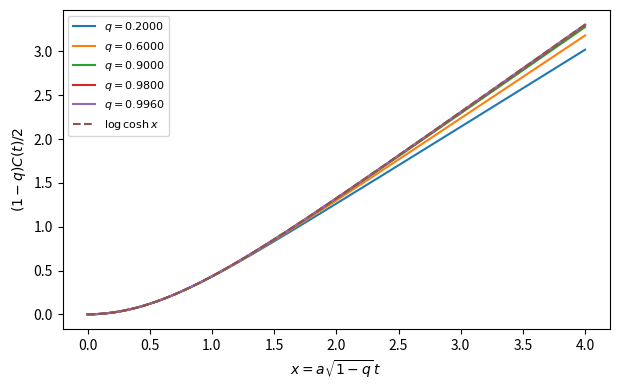
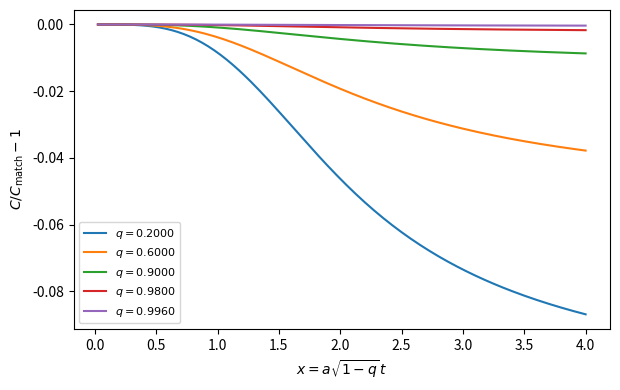
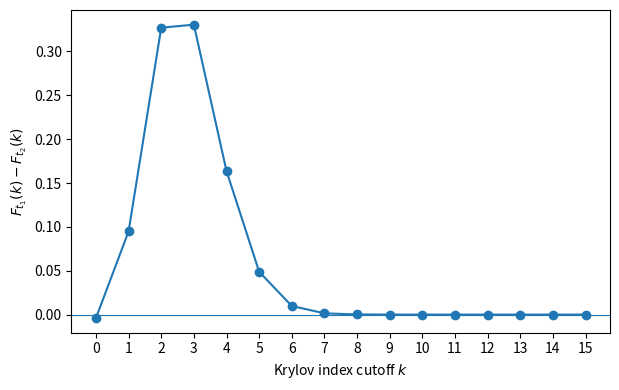
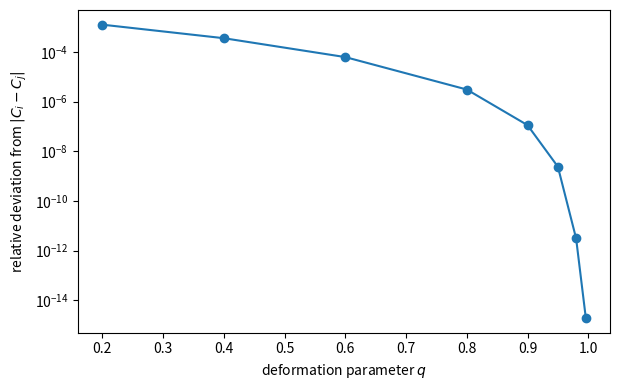
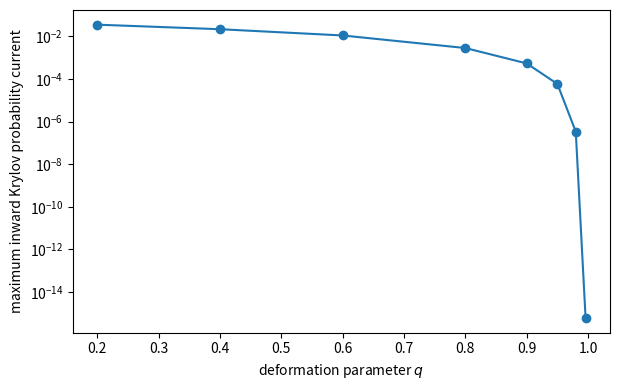

Recreate these plots in Python, in order.
"""Fixed-charge q-oscillator Krylov dynamics and reproducible checks.

Input: Foerste, Kruse, Natu, arXiv:2512.07715v2, Eqs. (3.33),(3.34).
We solve d chi_n/dt = b_n chi_{n-1} - b_{n+1} chi_{n+1}, chi(0)=e_0.
The physical amplitudes are (-i)**n * chi_n. No probabilities are renormalized.
"""
from __future__ import annotations

import argparse
import json
import platform
from pathlib import Path

import numpy as np
import scipy
from scipy.sparse import diags
from scipy.sparse.linalg import expm_multiply
from scipy.special import gammaln


def physical_parameters(lam: float, charge: float, p: int, energy: float = 1.0) -> dict:
    """Return q and a=b_1; charge is the normalized sector label in (-1/2,1/2)."""
    if not (np.isfinite(lam) and lam > 0 and np.isfinite(energy) and energy > 0):
        raise ValueError("lam and energy must be finite and positive")
    if not (np.isfinite(charge) and abs(charge) < 0.5):
        raise ValueError("charge must lie strictly between -1/2 and 1/2")
    if not isinstance(p, (int, np.integer)) or p < 1:
        raise ValueError("p must be a positive integer")
    s = 1 - 4 * charge**2
    eps = 4 * lam / s
    loga = np.log(energy) + 0.5*p*np.log(s) - 0.5*np.log(lam)
    loga -= 0.5*lam*(4*charge*(charge+1)-1)/s
    return {"q": float(np.exp(-eps)), "epsilon": eps, "a": float(np.exp(loga))}


def links(q: float, a: float, nmax: int) -> np.ndarray:
    """b_1,...,b_nmax; the chain contains n=0,...,nmax."""
    if not (np.isfinite(q) and 0 < q < 1 and np.isfinite(a) and a > 0):
        raise ValueError("require 0 < q < 1 and finite a > 0")
    if not isinstance(nmax, (int, np.integer)) or nmax < 2:
        raise ValueError("nmax must be an integer >= 2")
    n = np.arange(1, nmax+1)
    return a*np.sqrt(-np.expm1(n*np.log(q))/(1-q))


def evolve(q: float, a: float, times: np.ndarray, nmax: int) -> tuple:
    """Matrix exponential on a uniform time grid starting at zero."""
    times = np.asarray(times, dtype=float)
    if times.ndim != 1 or len(times) < 2 or not np.all(np.isfinite(times)):
        raise ValueError("times must be a finite one-dimensional array")
    dt = np.diff(times)
    if times[0] != 0 or not np.all(dt > 0) or not np.allclose(dt, dt[0]):
        raise ValueError("times must be increasing, uniform, and start at zero")
    b = links(q, a, nmax)
    generator = diags([b, -b], [-1, 1], shape=(nmax+1, nmax+1), format="csr")
    initial = np.zeros(nmax+1)
    initial[0] = 1.0
    chi = expm_multiply(generator, initial, start=0, stop=times[-1],
                        num=len(times), endpoint=True, traceA=0.0)
    return chi, generator


def logcosh(x: np.ndarray) -> np.ndarray:
    return np.logaddexp(x, -x)-np.log(2.0)


def matched_curve(q: float, a: float, times: np.ndarray) -> np.ndarray:
    """Matches exact t^2 and t^4 coefficients, not the full evolution."""
    return 2/(1-q)*logcosh(a*np.sqrt(1-q)*np.asarray(times))


def lower_bound(q: float, a: float, times: np.ndarray) -> np.ndarray:
    """Jensen bound for the infinite chain: C >= this curve for t >= 0."""
    eps = -np.log(q)
    return 2/eps*logcosh(a*np.sqrt(eps)*np.asarray(times))


def observables(q: float, a: float, chi: np.ndarray, generator) -> dict:
    probability = chi**2
    n = np.arange(chi.shape[1])
    velocity = (generator @ chi.T).T
    acceleration = (generator @ velocity.T).T
    mean = probability @ n
    cddot = 2*((velocity**2 + chi*acceleration) @ n)
    identity_rhs = 2*a*a*(probability @ (q**n))
    # Finite-chain correction to [A,A^dagger]=q^N at the last site.
    boundary = 2*a*a*(-np.expm1((n[-1]+1)*np.log(q)))/(1-q)*probability[:, -1]
    fisher = 4*np.sum(velocity**2, axis=1)  # continuous extension through zeros
    w1 = np.sum(np.cumsum(probability[:, :0:-1], axis=1), axis=1)
    return {"mean": mean, "norm_error": np.max(np.abs(probability.sum(axis=1)-1)),
            "tail_probability": np.max(probability[:, -20:].sum(axis=1)),
            "w1_error": np.max(np.abs(w1-mean)),
            "fisher_relative_error": np.max(np.abs(fisher/(4*a*a)-1)),
            "acceleration_relative_error": np.max(np.abs(cddot-identity_rhs+boundary))/(2*a*a)}


def discrete_w1_matrix(probability: np.ndarray) -> np.ndarray:
    """Pairwise W1 distances on n=0,1,... with unit ground cost |n-m|."""
    probability = np.asarray(probability, dtype=float)
    if probability.ndim != 2 or probability.shape[1] < 2:
        raise ValueError("probability must have shape (nt, nmax+1)")
    cdf = np.cumsum(probability, axis=1)[:, :-1]
    nt = probability.shape[0]
    distance = np.zeros((nt, nt), dtype=float)
    for i in range(nt - 1):
        values = np.sum(np.abs(cdf[i] - cdf[i + 1:]), axis=1)
        distance[i, i + 1:] = values
        distance[i + 1:, i] = values
    return distance


def probability_current(q: float, a: float, chi: np.ndarray) -> np.ndarray:
    """Current J_k=2 b_{k+1} chi_k chi_{k+1} across the link k -> k+1."""
    chi = np.asarray(chi, dtype=float)
    if chi.ndim != 2 or chi.shape[1] < 3:
        raise ValueError("chi must have shape (nt, nmax+1)")
    b = links(q, a, chi.shape[1] - 1)
    return 2.0 * chi[:, :-1] * chi[:, 1:] * b[None, :]


def classical_mds_spectrum(distance: np.ndarray) -> np.ndarray:
    """Eigenvalues of the double-centered squared-distance matrix."""
    distance = np.asarray(distance, dtype=float)
    if distance.ndim != 2 or distance.shape[0] != distance.shape[1]:
        raise ValueError("distance must be a square matrix")
    n = distance.shape[0]
    centering = np.eye(n) - np.ones((n, n)) / n
    gram = -0.5 * centering @ (distance**2) @ centering
    return np.linalg.eigvalsh(gram)[::-1]


def distance_geometry(probability: np.ndarray, tolerance: float = 1e-10) -> tuple[dict, np.ndarray, np.ndarray]:
    """Compare all pairwise W1 distances with the line coordinate C=<n>."""
    probability = np.asarray(probability, dtype=float)
    n = np.arange(probability.shape[1])
    mean = probability @ n
    distance = discrete_w1_matrix(probability)
    line = np.abs(mean[:, None] - mean[None, :])
    gap = distance - line
    mask = np.triu(np.ones_like(distance, dtype=bool), 1)
    cdf = np.cumsum(probability, axis=1)[:, :-1]
    maximum_cdf_reversal = 0.0
    gap_identity_error = 0.0
    for i in range(probability.shape[0] - 1):
        difference = cdf[i] - cdf[i + 1:]
        reversal = np.maximum(-difference, 0.0)
        if reversal.size:
            maximum_cdf_reversal = max(maximum_cdf_reversal, float(np.max(reversal)))
        predicted_gap = 2.0 * np.sum(reversal, axis=1)
        gap_identity_error = max(
            gap_identity_error,
            float(np.max(np.abs(gap[i, i + 1:] - predicted_gap))),
        )
    eigenvalues = classical_mds_spectrum(distance)
    positive = eigenvalues[eigenvalues > tolerance]
    negative = eigenvalues[eigenvalues < -tolerance]
    denominator = float(np.linalg.norm(distance[mask]))
    summary = {
        "max_pairwise_gap": float(np.max(gap[mask])) if np.any(mask) else 0.0,
        "relative_line_distance_deviation": (
            float(np.linalg.norm(gap[mask]) / denominator) if denominator else 0.0
        ),
        "violating_pair_fraction": float(np.mean(gap[mask] > tolerance)) if np.any(mask) else 0.0,
        "maximum_cdf_reversal": maximum_cdf_reversal,
        "gap_identity_error": gap_identity_error,
        "mds_second_to_first": (
            float(positive[1] / positive[0]) if len(positive) > 1 else 0.0
        ),
        "mds_negative_mass_fraction": (
            float(-np.sum(negative) / np.sum(positive)) if len(negative) and len(positive) else 0.0
        ),
        "mds_rank1_positive_fraction": (
            float(positive[0] / np.sum(positive)) if len(positive) else 1.0
        ),
    }
    return summary, distance, eigenvalues


def current_backflow_diagnostics(q: float, a: float, chi: np.ndarray, coordinates: np.ndarray,
                                 tolerance: float = 1e-10) -> dict:
    """Diagnose inward probability current in Krylov-index space."""
    current = probability_current(q, a, chi)
    negative = np.maximum(-current, 0.0)
    total_negative = np.sum(negative, axis=1)
    result = {
        "max_inward_current": float(np.max(negative)),
        "max_total_inward_current": float(np.max(total_negative)),
        "first_detected_backflow_coordinate": None,
        "first_detected_backflow_link": None,
        "current_tolerance": float(tolerance),
    }
    locations = np.argwhere(current < -tolerance)
    if len(locations):
        row, link = locations[0]
        result["first_detected_backflow_coordinate"] = float(coordinates[row])
        result["first_detected_backflow_link"] = int(link)
    return result


def poisson_limit_probability(a: float, times: np.ndarray, nmax: int) -> np.ndarray:
    """Exact q=1 limit: Poisson probabilities with mean mu=(a t)^2."""
    times = np.asarray(times, dtype=float)
    if np.any(times < 0) or not np.isfinite(a) or a <= 0 or nmax < 1:
        raise ValueError("require times >= 0, a > 0, and nmax >= 1")
    mu = (a * times)**2
    n = np.arange(nmax + 1)
    probability = np.empty((len(times), nmax + 1), dtype=float)
    for i, value in enumerate(mu):
        if value == 0:
            probability[i] = 0.0
            probability[i, 0] = 1.0
        else:
            probability[i] = np.exp(-value + n * np.log(value) - gammaln(n + 1))
    return probability


def pairwise_example() -> dict:
    """Mean chord number does not determine distances between arbitrary times."""
    times = np.linspace(0, 2.5, 101)
    chi, _ = evolve(0.2, 1.0, times, 180)
    p, r = chi[80]**2, chi[100]**2
    n = np.arange(len(p))
    w1 = float(np.abs(np.cumsum(p-r)[:-1]).sum())
    difference = float((r-p)@n)
    return {"q": 0.2, "a": 1.0, "t1": 2.0, "t2": 2.5,
            "W1": w1, "mean_difference": difference,
            "gap": w1-difference, "P0_t1": float(p[0]), "P0_t2": float(r[0])}


def run(output: Path) -> None:
    """Generate figures, CSV, JSON, and LaTeX tables used by the research note."""
    import matplotlib
    matplotlib.use("Agg")
    import matplotlib.pyplot as plt

    output.mkdir(parents=True, exist_ok=True)

    # Existing comparison with the coefficient-matched log-cosh curve.
    x = np.linspace(0, 4, 161)  # x=a*sqrt(1-q)*t
    qvalues = [0.2, 0.6, 0.9, 0.98, float(np.exp(-0.004))]
    records, columns, curves = [], [x], []
    for q in qvalues:
        a = 1.0
        times = x/(a*np.sqrt(1-q))
        front = 2*x[-1]/(1-q)
        nmax = int(np.ceil(front+12*np.sqrt(front+1)+64))
        chi, generator = evolve(q, a, times, nmax)
        obs = observables(q, a, chi, generator)
        chi2, _ = evolve(q, a, times, 2*nmax)
        mean2 = chi2**2 @ np.arange(2*nmax+1)
        mean = obs.pop("mean")
        normalized = (1-q)*mean/2
        candidate = matched_curve(q, a, times)
        bound = lower_bound(q, a, times)
        relative = np.abs(mean[1:]-candidate[1:])/candidate[1:]
        row = {"q": q, "nmax": nmax,
               "max_relative_deviation_matched": float(np.max(relative)),
               "normalized_C_x1": float(normalized[40]),
               "normalized_C_x4": float(normalized[-1]),
               "cutoff_max_abs_difference": float(np.max(np.abs(mean-mean2))),
               "min_gap_above_lower_bound": float(np.min(mean-bound)),
               **{k: float(v) for k, v in obs.items()}}
        records.append(row)
        columns.append(normalized)
        curves.append((q, normalized))
    np.savetxt(output/"curves.csv", np.column_stack(columns), delimiter=",",
               header="x,"+",".join(f"scaled_C_q_{q:.8f}" for q in qvalues), comments="")

    fig, ax = plt.subplots(figsize=(6.3, 4.0))
    for q, curve in curves:
        ax.plot(x, curve, label=fr"$q={q:.4f}$")
    ax.plot(x, logcosh(x), "--", label=r"$\log\cosh x$")
    ax.set(xlabel=r"$x=a\sqrt{1-q}\,t$", ylabel=r"$(1-q)C(t)/2$")
    ax.legend(fontsize=8)
    fig.tight_layout()
    fig.savefig(output/"complexity.pdf")
    plt.close(fig)

    fig, ax = plt.subplots(figsize=(6.3, 4.0))
    for q, curve in curves:
        ax.plot(x[1:], (curve[1:]/logcosh(x[1:])-1), label=fr"$q={q:.4f}$")
    ax.set(xlabel=r"$x=a\sqrt{1-q}\,t$", ylabel=r"$C/C_{\rm match}-1$")
    ax.legend(fontsize=8)
    fig.tight_layout()
    fig.savefig(output/"relative_error.pdf")
    plt.close(fig)

    rows = []
    for row in records:
        rows.append(f"{row['q']:.6f} & {row['nmax']} & "
                    f"{100*row['max_relative_deviation_matched']:.3f} & "
                    f"{row['cutoff_max_abs_difference']:.1e} " + chr(92)*2)
    table = (r"\begin{tabular}{rrrr}\toprule"+"\n"
             +r"$q$ & $M$ & 最大相対偏差 [\%] & $M$と$2M$の最大差\\\midrule"+"\n"
             +"\n".join(rows)+"\n"+r"\bottomrule\end{tabular}"+"\n")
    (output/"table.tex").write_text(table, encoding="utf-8")

    # Full pairwise-distance geometry on a finer time grid.
    xg = np.linspace(0, 4, 401)
    geometry_qvalues = [0.2, 0.4, 0.6, 0.8, 0.9, 0.95, 0.98, float(np.exp(-0.004))]
    geometry_records = []
    mds_records = {}
    for q in geometry_qvalues:
        a = 1.0
        times = xg/(a*np.sqrt(1-q))
        front = 2*xg[-1]/(1-q)
        nmax = int(np.ceil(front+12*np.sqrt(front+1)+64))
        chi, _ = evolve(q, a, times, nmax)
        probability = chi**2
        geometry, distance, eigenvalues = distance_geometry(probability)
        backflow = current_backflow_diagnostics(q, a, chi, xg, tolerance=1e-10)
        geometry_records.append({"q": q, "nmax": nmax, **geometry, **backflow})
        mds_records[f"q={q:.8f}"] = [float(v) for v in eigenvalues[:12]]

    np.savetxt(
        output/"geometry_scan.csv",
        np.array([[r["q"], r["relative_line_distance_deviation"], r["max_pairwise_gap"],
                   r["max_inward_current"], r["mds_second_to_first"],
                   r["mds_negative_mass_fraction"]] for r in geometry_records]),
        delimiter=",",
        header="q,relative_line_distance_deviation,max_pairwise_gap,max_inward_current,mds_second_to_first,mds_negative_mass_fraction",
        comments="",
    )

    # Exact q=1 harmonic-oscillator limit.  Here P_n is Poisson with mean (a t)^2.
    poisson_times = np.linspace(0, 4, 81)
    poisson_probability = poisson_limit_probability(1.0, poisson_times, 120)
    poisson_geometry, _, poisson_eigenvalues = distance_geometry(poisson_probability, tolerance=1e-11)
    poisson_geometry["tail_probability_at_tmax"] = float(1-poisson_probability[-1].sum())
    poisson_geometry["first_mds_eigenvalues"] = [float(v) for v in poisson_eigenvalues[:5]]

    # A fixed-charge interpretation for a representative double-scaling parameter lambda=0.001.
    charge_records = []
    lam = 0.001
    for charge in [0.0, 0.2, 0.4, 0.45, 0.48, 0.49]:
        q = float(np.exp(-4*lam/(1-4*charge**2)))
        times = xg/np.sqrt(1-q)
        front = 2*xg[-1]/(1-q)
        nmax = int(np.ceil(front+12*np.sqrt(front+1)+64))
        chi, _ = evolve(q, 1.0, times, nmax)
        geometry, _, _ = distance_geometry(chi**2)
        backflow = current_backflow_diagnostics(q, 1.0, chi, xg, tolerance=1e-10)
        charge_records.append({"lambda": lam, "charge": charge, "q": q,
                               "relative_line_distance_deviation": geometry["relative_line_distance_deviation"],
                               "max_pairwise_gap": geometry["max_pairwise_gap"],
                               "max_inward_current": backflow["max_inward_current"]})

    # CDF crossing for the explicit counterexample used in the note.
    example_times = np.linspace(0, 2.5, 101)
    example_chi, _ = evolve(0.2, 1.0, example_times, 180)
    cdf_difference = np.cumsum(example_chi[80]**2-example_chi[100]**2)
    fig, ax = plt.subplots(figsize=(6.3, 4.0))
    k = np.arange(min(16, len(cdf_difference)))
    ax.axhline(0.0, linewidth=0.8)
    ax.plot(k, cdf_difference[:len(k)], marker="o")
    ax.set(xlabel=r"Krylov index cutoff $k$",
           ylabel=r"$F_{t_1}(k)-F_{t_2}(k)$")
    ax.set_xticks(k)
    fig.tight_layout()
    fig.savefig(output/"cdf_crossing.pdf")
    plt.close(fig)

    fig, ax = plt.subplots(figsize=(6.3, 4.0))
    qplot = np.array([r["q"] for r in geometry_records])
    deviation = np.maximum(np.array([r["relative_line_distance_deviation"] for r in geometry_records]), 1e-16)
    ax.semilogy(qplot, deviation, marker="o")
    ax.set(xlabel=r"deformation parameter $q$",
           ylabel=r"relative deviation from $|C_i-C_j|$")
    fig.tight_layout()
    fig.savefig(output/"line_distance_deviation.pdf")
    plt.close(fig)

    fig, ax = plt.subplots(figsize=(6.3, 4.0))
    inward = np.maximum(np.array([r["max_inward_current"] for r in geometry_records]), 1e-16)
    ax.semilogy(qplot, inward, marker="o")
    ax.set(xlabel=r"deformation parameter $q$",
           ylabel=r"maximum inward Krylov probability current")
    fig.tight_layout()
    fig.savefig(output/"backflow_vs_q.pdf")
    plt.close(fig)

    geometry_rows = []
    for row in geometry_records:
        geometry_rows.append(
            f"{row['q']:.6f} & {row['relative_line_distance_deviation']:.2e} & "
            f"{row['max_pairwise_gap']:.2e} & {row['max_inward_current']:.2e} & "
            f"{row['mds_second_to_first']:.2e} " + chr(92)*2
        )
    geometry_table = (
        r"\begin{tabular}{rrrrr}\toprule"+"\n"
        +r"$q$ & 相対距離偏差 & 最大距離差 & 最大内向き流 & $\lambda_2^+/\lambda_1^+$\\\midrule"+"\n"
        +"\n".join(geometry_rows)+"\n"+r"\bottomrule\end{tabular}"+"\n"
    )
    (output/"geometry_table.tex").write_text(geometry_table, encoding="utf-8")

    summary = {
        "source": "arXiv:2512.07715v2, Eqs. (3.33),(3.34)",
        "scaling": "x=a*sqrt(1-q)*t; scaled_C=(1-q)*C/2; a=b_1",
        "pairwise_transport": pairwise_example(),
        "geometry_window": "0 <= x=a*sqrt(1-q)*t <= 4 on 401 uniform samples",
        "geometry_runs": geometry_records,
        "poisson_q1_limit": poisson_geometry,
        "charge_scan": charge_records,
        "mds_spectra": mds_records,
        "environment": {"python": platform.python_version(), "numpy": np.__version__,
                        "scipy": scipy.__version__},
        "runs": records,
    }
    (output/"summary.json").write_text(json.dumps(summary, indent=2)+"\n", encoding="utf-8")
    print(json.dumps(summary, indent=2))


if __name__ == "__main__":
    parser = argparse.ArgumentParser(description=__doc__)
    parser.add_argument("--output", type=Path, default=Path("results"))
    run(parser.parse_args().output)
